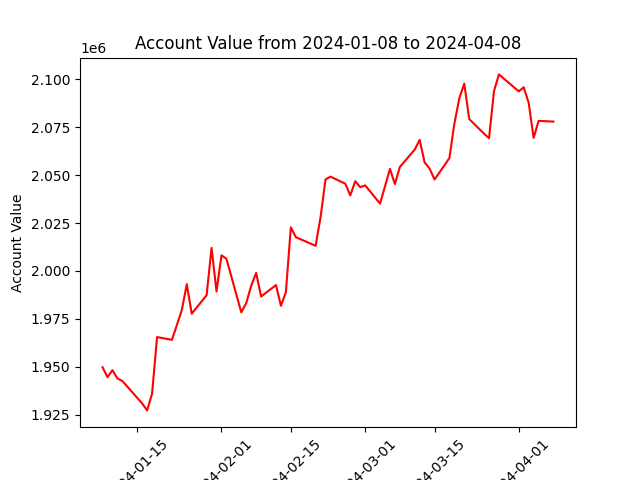

Data behind this chart, as committed beside it:
datadate, account_value
20240108, 1949725
20240109, 1944499
20240110, 1948177
20240111, 1943849
20240112, 1942517
20240116, 1930776
20240117, 1927159
20240118, 1935951
20240119, 1965459
20240122, 1963997
20240123, 1971729
20240124, 1979568
20240125, 1993082
20240126, 1977667
20240129, 1987309
20240130, 2012039
20240131, 1989259
20240201, 2008146
20240202, 2006338
20240205, 1978368
20240206, 1983217
20240207, 1992236
20240208, 1998957
20240209, 1986651
20240212, 1992595
20240213, 1981811
20240214, 1988874
20240215, 2022769
20240216, 2017634
20240220, 2013120
20240221, 2028095
20240222, 2047784
20240223, 2049232
20240226, 2045529
20240227, 2039459
20240228, 2046864
20240229, 2043726
20240301, 2044672
20240304, 2035155
20240305, 2044136
20240306, 2053300
20240307, 2045352
20240308, 2054287
20240311, 2063388
20240312, 2068450
20240313, 2056635
20240314, 2053494
20240315, 2047735
20240318, 2058913
20240319, 2076850
20240320, 2090138
20240321, 2097855
20240322, 2079318
20240325, 2071671
20240326, 2069305
20240327, 2093919
20240328, 2102635
20240401, 2093768
20240402, 2095911
20240403, 2087779
... 3 more rows
